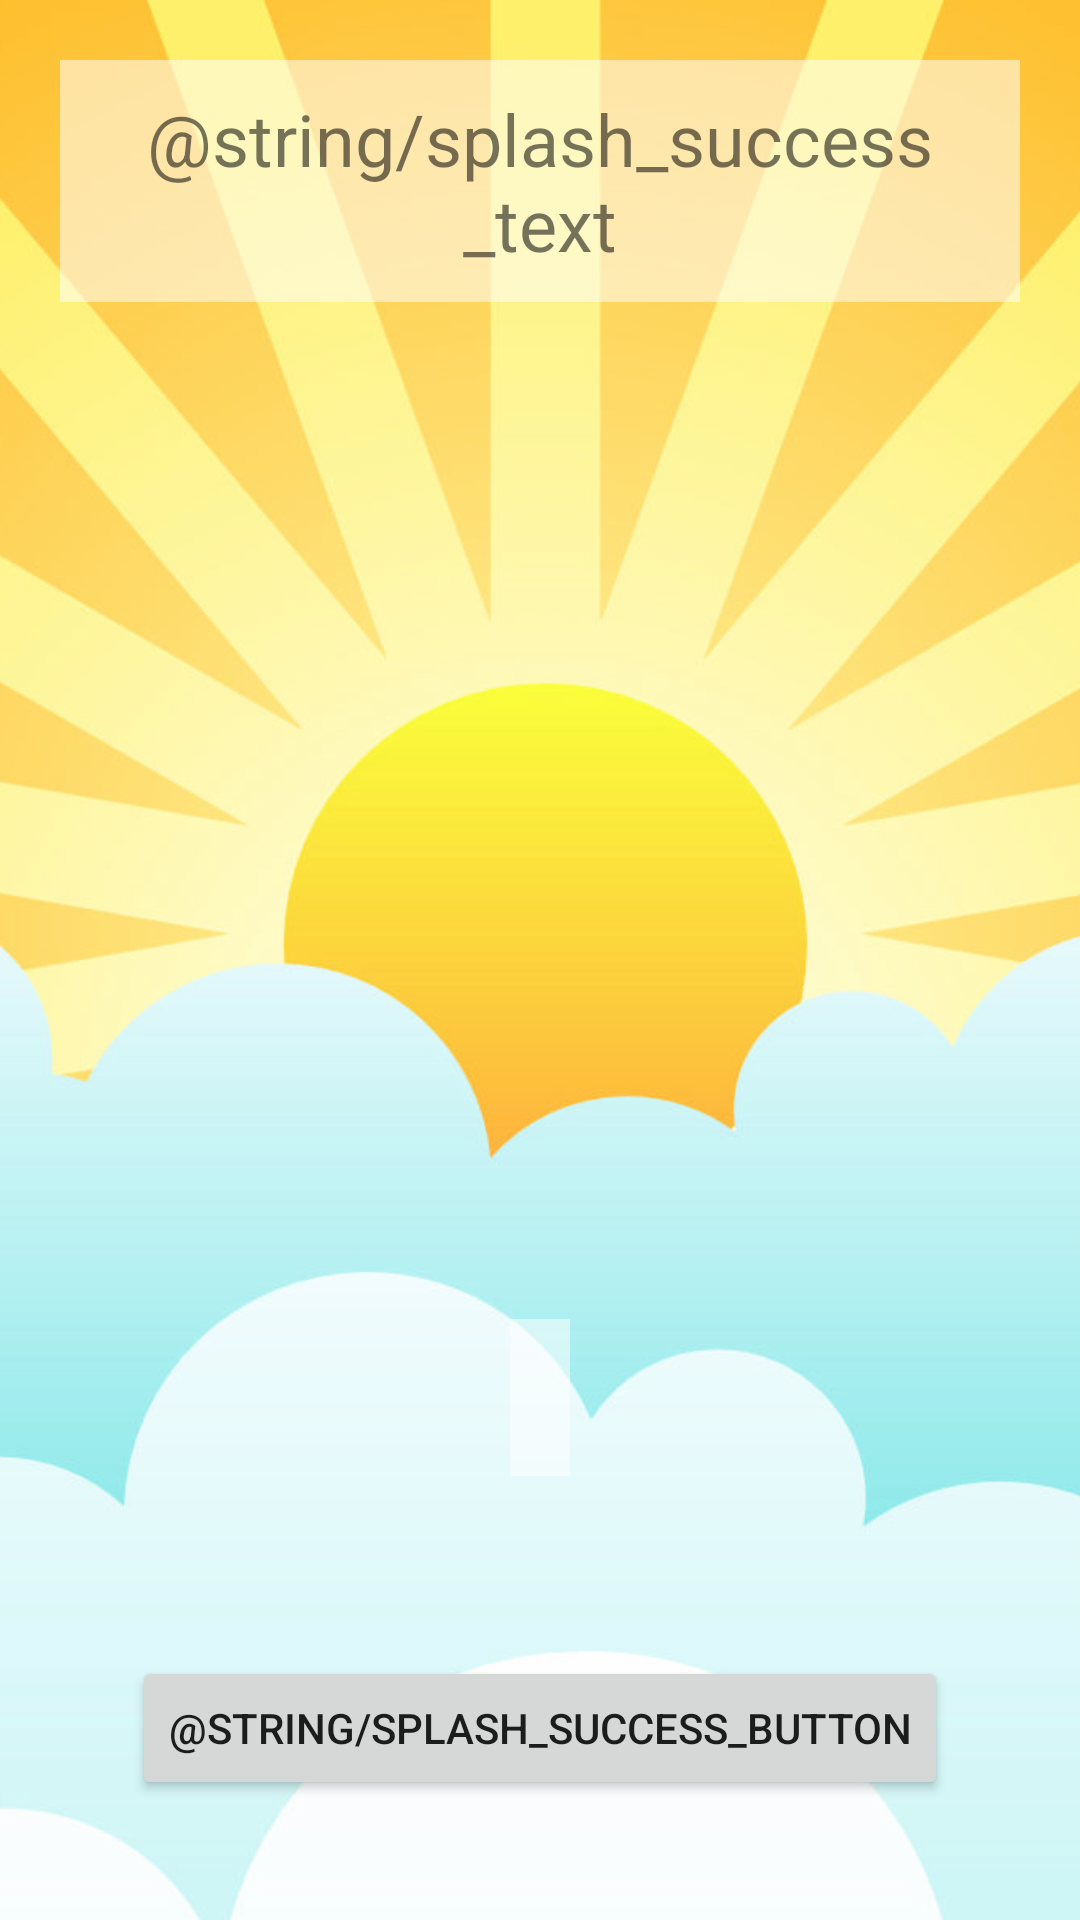

Write the Android layout XML for this screen, with the resource values it uses.
<!-- AndroidManifest.xml: application theme Theme.AppCompat.Light.NoActionBar -->
<!-- res/layout/activity_splash_success.xml -->
<FrameLayout xmlns:android="http://schemas.android.com/apk/res/android"
    android:layout_width="match_parent"
    android:layout_height="match_parent"
    android:orientation="vertical">

    <ImageView
        android:layout_width="match_parent"
        android:layout_height="match_parent"
        android:src="@drawable/bg_sun"
        android:scaleType = "centerCrop"
        android:alpha="0.9"/>

    <LinearLayout
        android:layout_width="match_parent"
        android:layout_height="match_parent"
        android:orientation="vertical">

        <TextView
            android:id="@+id/text"
            android:layout_width="wrap_content"
            android:layout_height="wrap_content"
            android:layout_margin="20dp"
            android:padding="10dp"
            android:background="#8fff"
            android:textSize="24sp"
            android:textAlignment="center"
            android:text="@string/splash_success_text"/>

        <LinearLayout
            android:layout_width="wrap_content"
            android:layout_height="0dp"
            android:layout_weight="1"/>

        <LinearLayout
            android:layout_width="match_parent"
            android:layout_height="wrap_content"
            android:orientation="horizontal">

            <LinearLayout
                android:layout_width="0dp"
                android:layout_height="wrap_content"
                android:layout_weight="1"/>

            <TextView
                android:id="@+id/system"
                android:layout_width="wrap_content"
                android:layout_height="wrap_content"
                android:layout_margin="20dp"
                android:padding="10dp"
                android:background="#8fff"
                android:textSize="24sp"
                android:textAlignment="center"/>

            <LinearLayout
                android:layout_width="0dp"
                android:layout_height="wrap_content"
                android:layout_weight="1"/>

        </LinearLayout>

        <LinearLayout
            android:layout_width="match_parent"
            android:layout_height="wrap_content"
            android:orientation="horizontal">

            <LinearLayout
                android:layout_width="0dp"
                android:layout_height="wrap_content"
                android:layout_weight="1"/>

            <Button
                android:id="@+id/start_button"
                android:layout_width="wrap_content"
                android:layout_height="wrap_content"
                android:layout_marginTop="40dp"
                android:layout_marginBottom="40dp"
                android:text="@string/splash_success_button" />

            <LinearLayout
                android:layout_width="0dp"
                android:layout_height="wrap_content"
                android:layout_weight="1"/>

        </LinearLayout>

    </LinearLayout>

</FrameLayout>
<!-- resources referenced by this layout -->
<resources>
  <!-- drawable bg_sun: png bitmap (drawable-xxxhdpi, 297901 bytes) -->
</resources>
